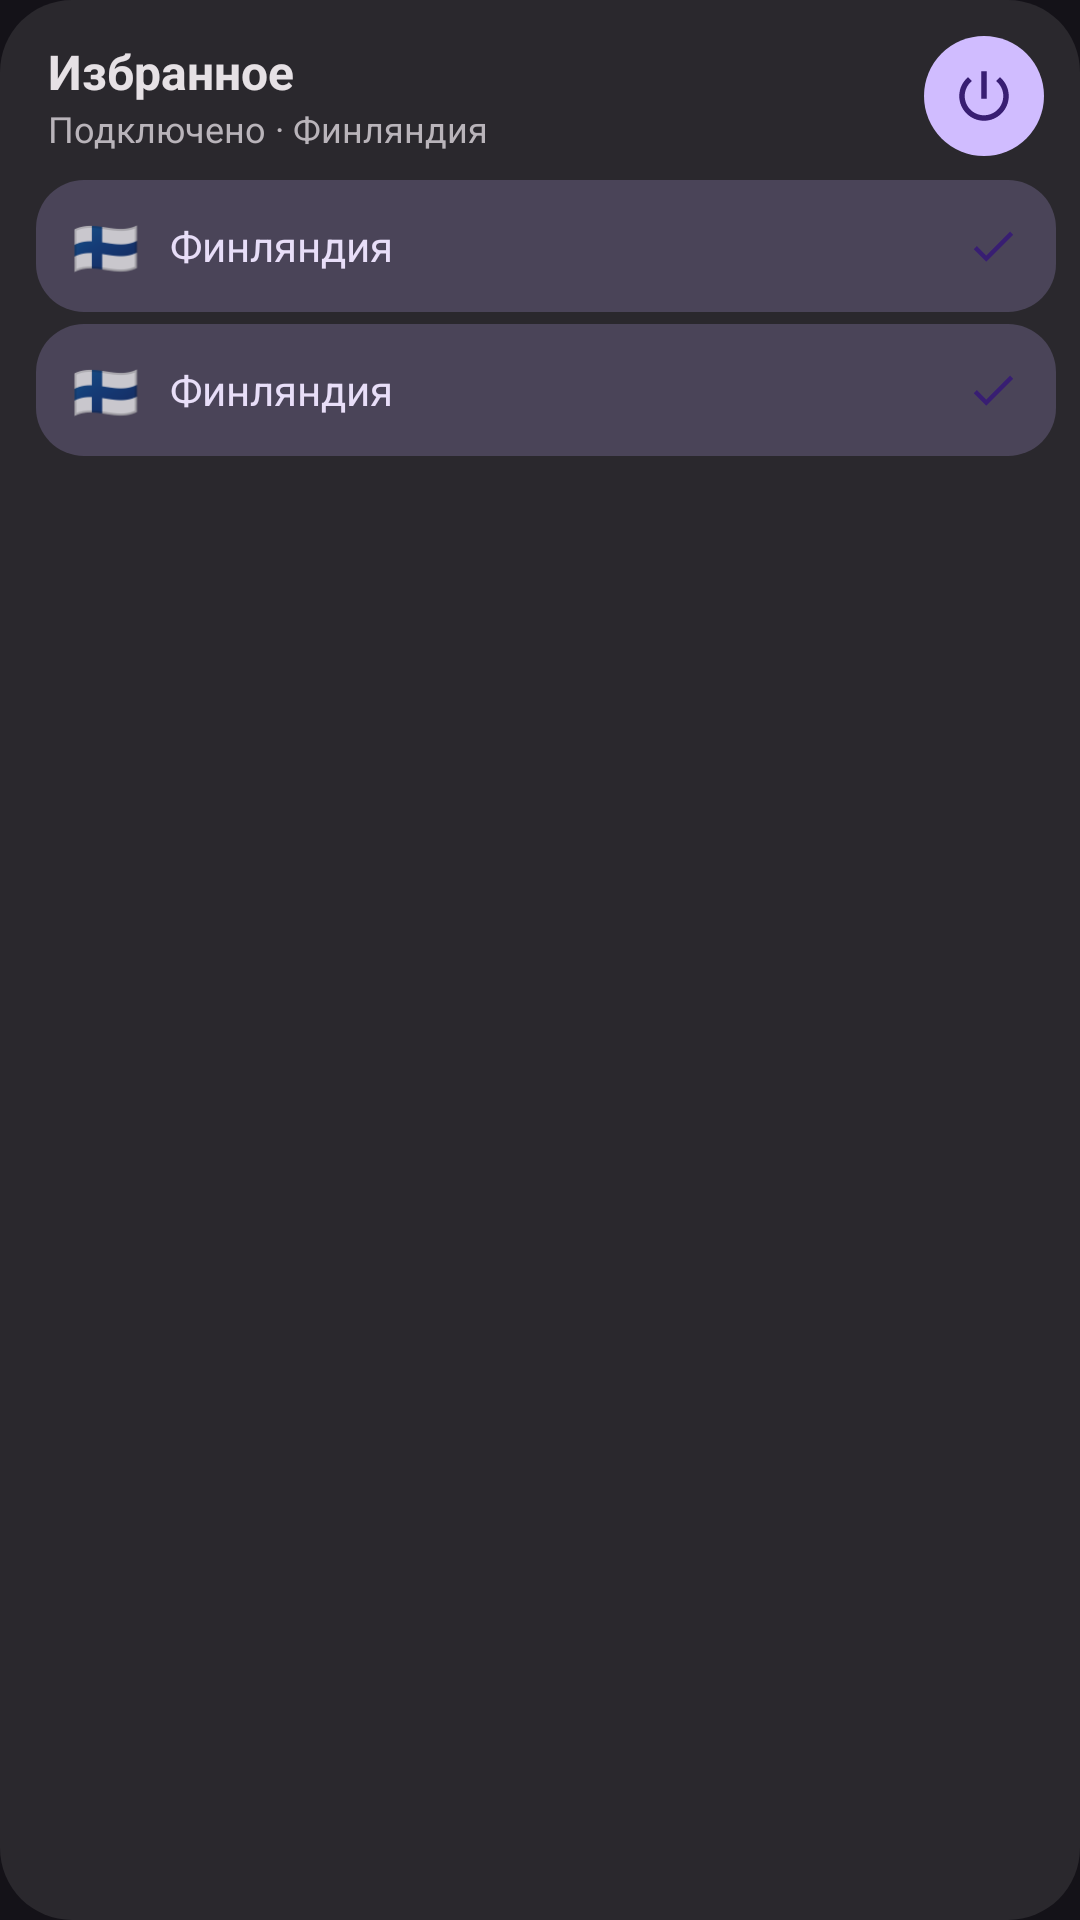

Android layout source for this screen:
<!-- AndroidManifest.xml: application theme Theme.Duoray -->
<!-- res/layout/widget_favorites_preview.xml -->
<?xml version="1.0" encoding="utf-8"?>
<FrameLayout xmlns:android="http://schemas.android.com/apk/res/android"
    android:id="@android:id/background"
    android:layout_width="match_parent"
    android:layout_height="match_parent">

    <ImageView
        android:id="@+id/bg"
        android:tint="#FF2A282D"
        android:layout_width="match_parent"
        android:layout_height="match_parent"
        android:importantForAccessibility="no"
        android:scaleType="fitXY"
        android:src="@drawable/widget_shape" />

    <LinearLayout
        android:layout_width="match_parent"
        android:layout_height="match_parent"
        android:orientation="vertical"
        android:paddingStart="12dp"
        android:paddingTop="8dp"
        android:paddingEnd="8dp"
        android:paddingBottom="10dp">

        <LinearLayout
            android:layout_width="match_parent"
            android:layout_height="48dp"
            android:gravity="center_vertical"
            android:orientation="horizontal">

            <LinearLayout
                android:id="@+id/open"
                android:layout_width="0dp"
                android:layout_height="match_parent"
                android:layout_weight="1"
                android:background="?android:attr/selectableItemBackground"
                android:gravity="center_vertical"
                android:orientation="vertical"
                android:paddingStart="4dp">

                <TextView
                    android:id="@+id/heading"
                    android:textColor="#FFE6E1E5"
                    android:layout_width="wrap_content"
                    android:layout_height="wrap_content"
                    android:text="@string/widget_favorites"
                    android:textSize="16sp"
                    android:textStyle="bold" />

                <TextView
                    android:id="@+id/subtitle"
                    android:text="Подключено · Финляндия"
                    android:textColor="#FFB9B4BA"
                    android:layout_width="wrap_content"
                    android:layout_height="wrap_content"
                    android:ellipsize="end"
                    android:maxLines="1"
                    android:textSize="12sp" />
            </LinearLayout>

            <FrameLayout
                android:id="@+id/power"
                android:layout_width="48dp"
                android:layout_height="48dp"
                android:background="?android:attr/selectableItemBackgroundBorderless">

                <ImageView
                    android:id="@+id/power_bg"
                    android:tint="#FFD0BCFF"
                    android:layout_width="40dp"
                    android:layout_height="40dp"
                    android:layout_gravity="center"
                    android:importantForAccessibility="no"
                    android:src="@drawable/widget_circle" />

                <ImageView
                    android:id="@+id/power_icon"
                    android:tint="#FF381E72"
                    android:layout_width="22dp"
                    android:layout_height="22dp"
                    android:layout_gravity="center"
                    android:importantForAccessibility="no"
                    android:src="@drawable/ic_widget_power" />
            </FrameLayout>
        </LinearLayout>

        <TextView
            android:id="@+id/empty"
            android:textColor="#FFB9B4BA"
            android:layout_width="match_parent"
            android:layout_height="wrap_content"
            android:layout_marginTop="6dp"
            android:paddingStart="4dp"
            android:paddingEnd="4dp"
            android:text="@string/widget_no_favorites"
            android:textSize="13sp"
            android:visibility="gone" />

        <include layout="@layout/widget_favorite_row" />

        <include layout="@layout/widget_favorite_row" />
    </LinearLayout>
</FrameLayout>
<!-- res/layout/widget_favorite_row.xml (included above) -->
<?xml version="1.0" encoding="utf-8"?>
<FrameLayout xmlns:android="http://schemas.android.com/apk/res/android"
    android:id="@+id/row"
    android:layout_width="match_parent"
    android:layout_height="48dp"
    android:paddingTop="4dp">

    <ImageView
        android:id="@+id/row_bg"
        android:tint="#FF4A4458"
        android:layout_width="match_parent"
        android:layout_height="match_parent"
        android:importantForAccessibility="no"
        android:scaleType="fitXY"
        android:src="@drawable/widget_pill" />

    <LinearLayout
        android:layout_width="match_parent"
        android:layout_height="match_parent"
        android:background="?android:attr/selectableItemBackground"
        android:gravity="center_vertical"
        android:orientation="horizontal"
        android:paddingStart="12dp"
        android:paddingEnd="12dp">

        <TextView
            android:id="@+id/row_flag"
            android:text="🇫🇮"
            android:layout_width="wrap_content"
            android:layout_height="wrap_content"
            android:importantForAccessibility="no"
            android:textSize="18sp" />

        <TextView
            android:id="@+id/row_name"
            android:text="Финляндия"
            android:textColor="#FFE8DEF8"
            android:layout_width="0dp"
            android:layout_height="wrap_content"
            android:layout_marginStart="10dp"
            android:layout_weight="1"
            android:ellipsize="end"
            android:maxLines="1"
            android:textSize="14sp" />

        <ImageView
            android:id="@+id/row_check"
            android:tint="#FF381E72"
            android:layout_width="18dp"
            android:layout_height="18dp"
            android:layout_marginStart="8dp"
            android:importantForAccessibility="no"
            android:src="@drawable/ic_widget_check" />
    </LinearLayout>
</FrameLayout>
<!-- resources referenced by this layout -->
<resources>
  <!-- drawable ic_widget_check (drawable) -->
  <?xml version="1.0" encoding="utf-8"?>
  <vector xmlns:android="http://schemas.android.com/apk/res/android"
      android:width="24dp"
      android:height="24dp"
      android:viewportWidth="24"
      android:viewportHeight="24">
      <path
          android:fillColor="#FFFFFFFF"
          android:pathData="M9,16.17L4.83,12l-1.42,1.41L9,19 21,7l-1.41,-1.41z" />
  </vector>
  <!-- drawable ic_widget_power (drawable) -->
  <?xml version="1.0" encoding="utf-8"?>
  <vector xmlns:android="http://schemas.android.com/apk/res/android"
      android:width="24dp"
      android:height="24dp"
      android:viewportWidth="24"
      android:viewportHeight="24">
      <path
          android:fillColor="#FFFFFFFF"
          android:pathData="M13,3h-2v10h2V3zM17.83,5.17l-1.42,1.42C17.99,7.86 19,9.81 19,12c0,3.87 -3.13,7 -7,7s-7,-3.13 -7,-7c0,-2.19 1.01,-4.14 2.58,-5.42L6.17,5.17C4.23,6.82 3,9.26 3,12c0,4.97 4.03,9 9,9s9,-4.03 9,-9c0,-2.74 -1.23,-5.18 -3.17,-6.83z" />
  </vector>
  <!-- drawable widget_circle (drawable) -->
  <?xml version="1.0" encoding="utf-8"?>
  <shape xmlns:android="http://schemas.android.com/apk/res/android" android:shape="oval">
      <solid android:color="#FFFFFFFF" />
  </shape>
  <!-- drawable widget_pill (drawable) -->
  <?xml version="1.0" encoding="utf-8"?>
  <shape xmlns:android="http://schemas.android.com/apk/res/android" android:shape="rectangle">
      <solid android:color="#FFFFFFFF" />
      <corners android:radius="@dimen/widget_inner_radius" />
  </shape>
  <!-- drawable widget_shape (drawable) -->
  <?xml version="1.0" encoding="utf-8"?>
  <shape xmlns:android="http://schemas.android.com/apk/res/android" android:shape="rectangle">
      <solid android:color="#FFFFFFFF" />
      <corners android:radius="@dimen/widget_radius" />
  </shape>
  <string name="widget_favorites">Избранное</string>
  <string name="widget_no_favorites">Закрепите серверы в DUORAY: откройте сервер и включите «Закрепить вверху».</string>
  <style name="Theme.Duoray" parent="@android:style/Theme.Material.NoActionBar">
          <item name="android:windowBackground">#141218</item>
          <item name="android:statusBarColor">@android:color/transparent</item>
          <item name="android:navigationBarColor">@android:color/transparent</item>
      </style>
  <dimen name="widget_inner_radius">16dp</dimen>
  <dimen name="widget_radius">24dp</dimen>
</resources>
